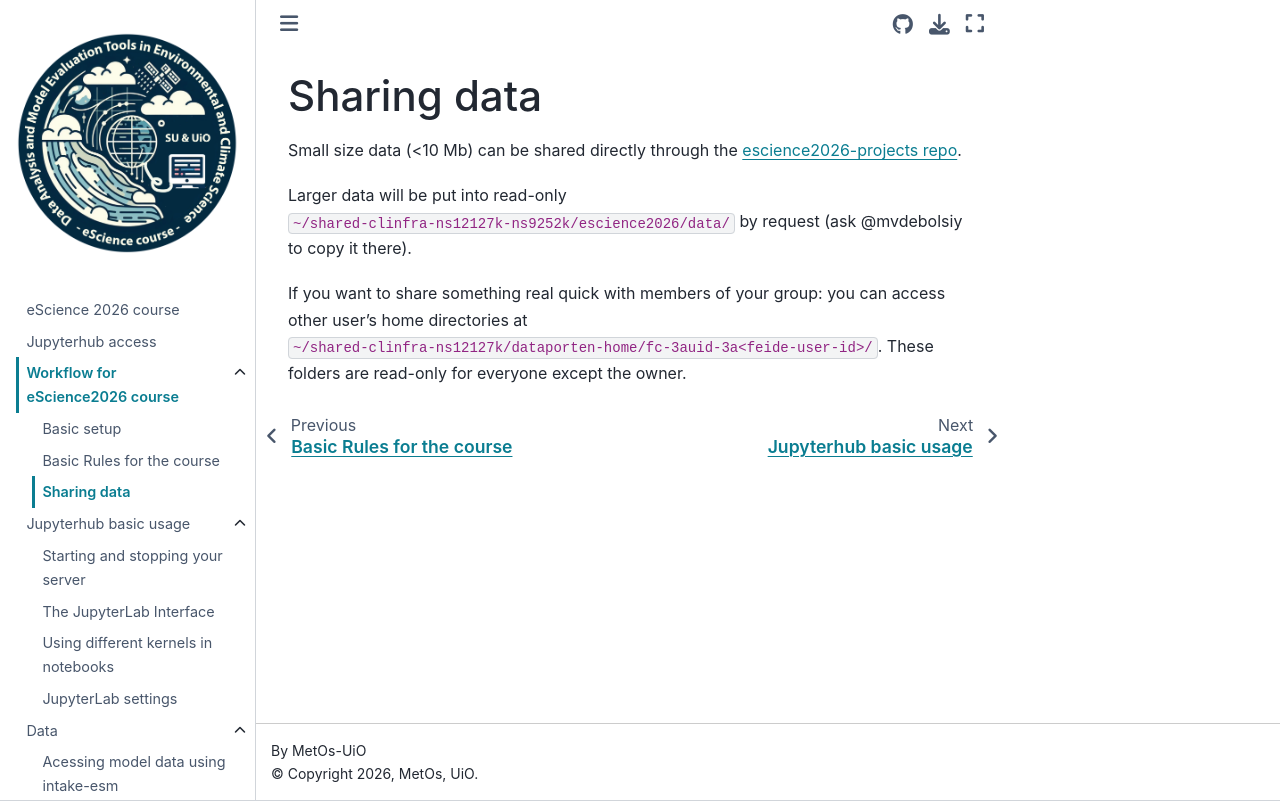

repository: MetOs-UiO/eScience-docs · page: course_workflow/data/index.html · generator: sphinx

Sharing data
============

Small size data (\<10 Mb) can be shared directly through the `escience2026-projects repo <https://github.com/MetOs-UiO/escience2026-projects>`_.

Larger data will be put into read-only ``~/shared-clinfra-ns12127k-ns9252k/escience2026/data/`` by request (ask @mvdebolsiy to copy it there).

If you want to share something real quick with members of your group: you can access other user's home directories at ``~/shared-clinfra-ns12127k/dataporten-home/fc-3auid-3a<feide-user-id>/``.
These folders are read-only for everyone except the owner.
